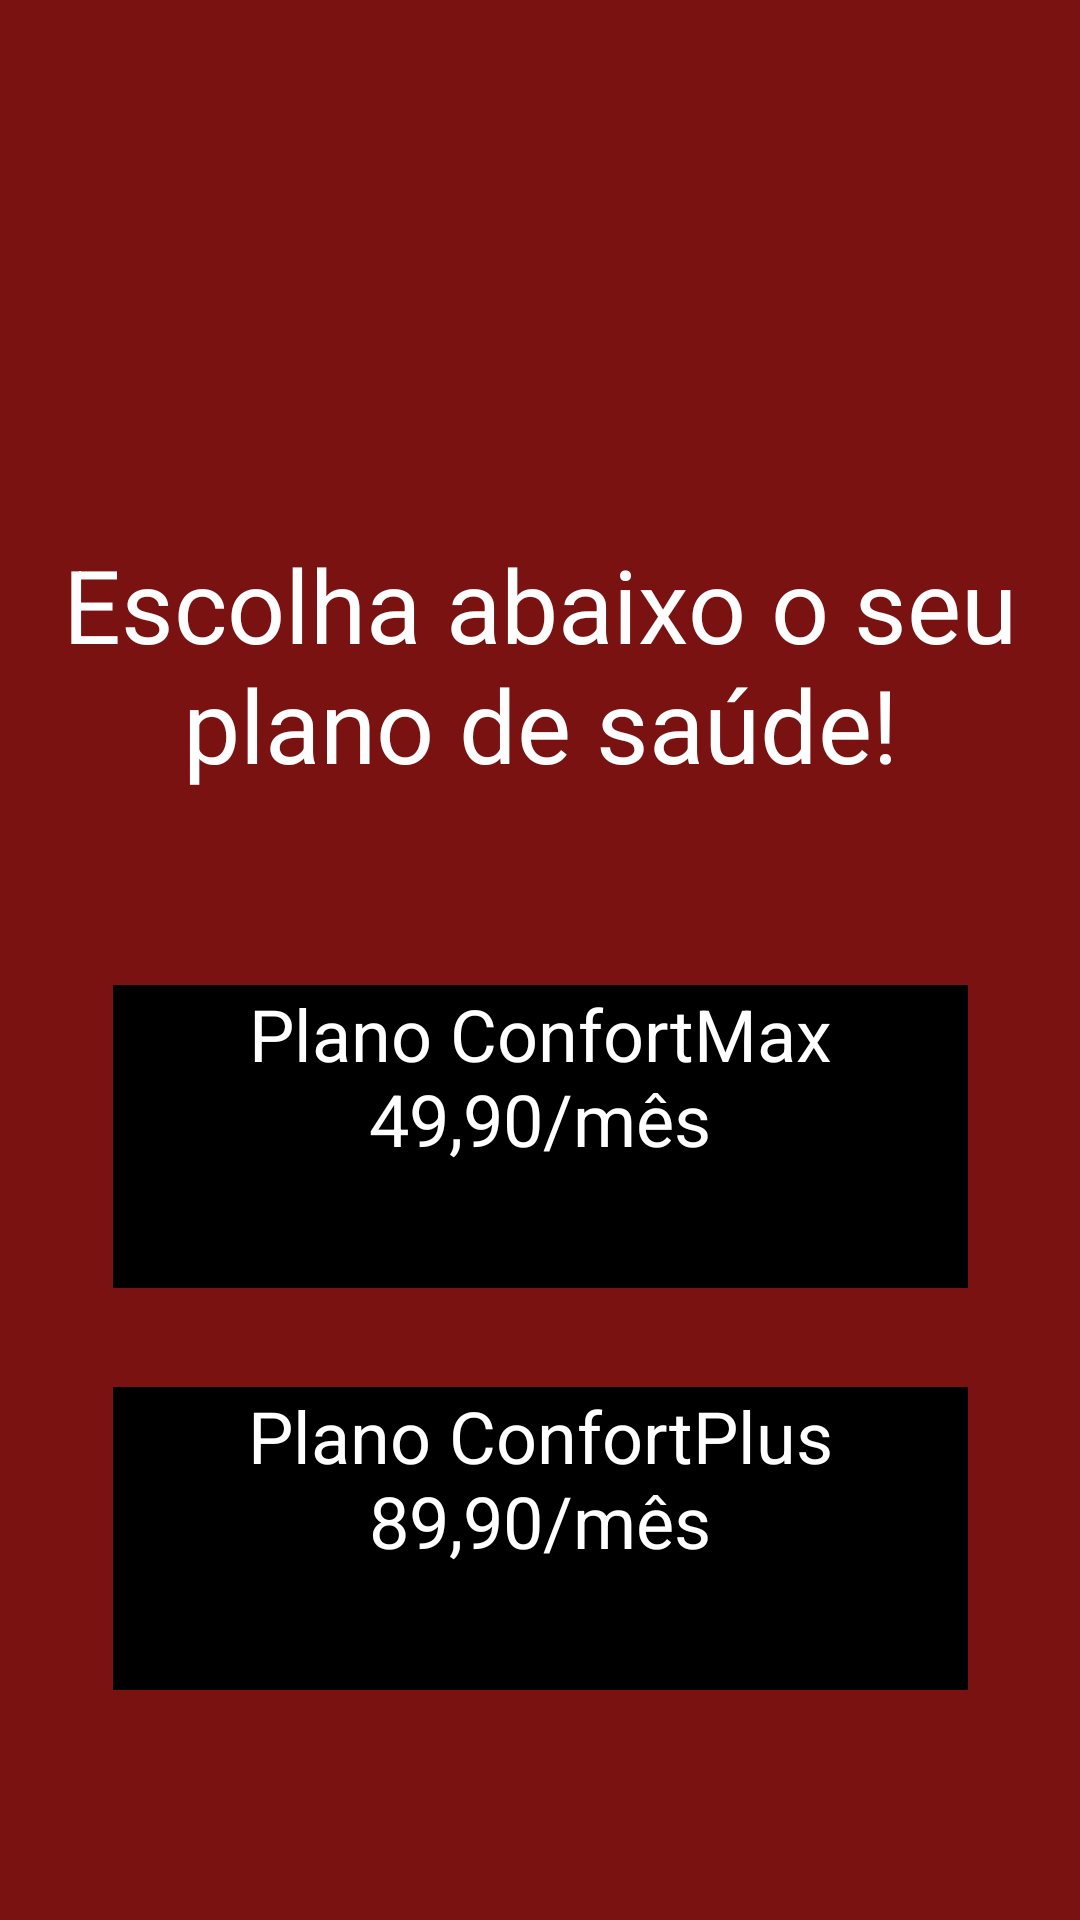

Here is an Android app screen rendered from its layout file. Give the layout XML and the strings, colors and styles it references.
<!-- AndroidManifest.xml: application theme Theme.Ihelp -->
<!-- res/layout/tela_de_vendas.xml -->
<?xml version="1.0" encoding="utf-8"?>
<androidx.constraintlayout.widget.ConstraintLayout xmlns:android="http://schemas.android.com/apk/res/android"
    xmlns:app="http://schemas.android.com/apk/res-auto"
    xmlns:tools="http://schemas.android.com/tools"
    android:layout_width="match_parent"
    android:layout_height="match_parent"
    android:background="#7b1212"
    tools:context=".TelaDeVendas">

    <ImageView
        android:id="@+id/imageView6"
        android:layout_width="257dp"
        android:layout_height="129dp"
        app:layout_constraintBottom_toBottomOf="parent"
        app:layout_constraintEnd_toEndOf="parent"
        app:layout_constraintStart_toStartOf="parent"
        app:layout_constraintTop_toTopOf="parent"
        app:layout_constraintVertical_bias="0.046"
        app:srcCompat="@drawable/iconeihelp" />

    <TextView
        android:id="@+id/plano1"
        android:layout_width="285dp"
        android:layout_height="101dp"
        android:background="#000000"
        android:onClick="salvarPlano1"
        android:text="Plano ConfortMax         49,90/mês"
        android:textAlignment="center"
        android:textColor="#FFFFFF"
        android:textSize="24sp"
        app:layout_constraintBottom_toBottomOf="parent"
        app:layout_constraintEnd_toEndOf="parent"
        app:layout_constraintStart_toStartOf="parent"
        app:layout_constraintTop_toTopOf="parent"
        app:layout_constraintVertical_bias="0.609" />

    <TextView
        android:id="@+id/plano2"
        android:layout_width="285dp"
        android:layout_height="101dp"
        android:background="#000000"
        android:onClick="salvarPlano2"
        android:text="Plano ConfortPlus         89,90/mês"
        android:textAlignment="center"
        android:textColor="#FFFFFF"
        android:textSize="24sp"
        app:layout_constraintBottom_toBottomOf="parent"
        app:layout_constraintEnd_toEndOf="parent"
        app:layout_constraintStart_toStartOf="parent"
        app:layout_constraintTop_toTopOf="parent"
        app:layout_constraintVertical_bias="0.858" />

    <TextView
        android:id="@+id/textView7"
        android:layout_width="345dp"
        android:layout_height="116dp"
        android:text="Escolha abaixo o seu plano de saúde!"
        android:textAlignment="center"
        android:textColor="#FFFFFF"
        android:textSize="34sp"
        app:layout_constraintBottom_toBottomOf="parent"
        app:layout_constraintEnd_toEndOf="parent"
        app:layout_constraintStart_toStartOf="parent"
        app:layout_constraintTop_toTopOf="parent"
        app:layout_constraintVertical_bias="0.341" />
</androidx.constraintlayout.widget.ConstraintLayout>
<!-- resources referenced by this layout -->
<resources>

</resources>
